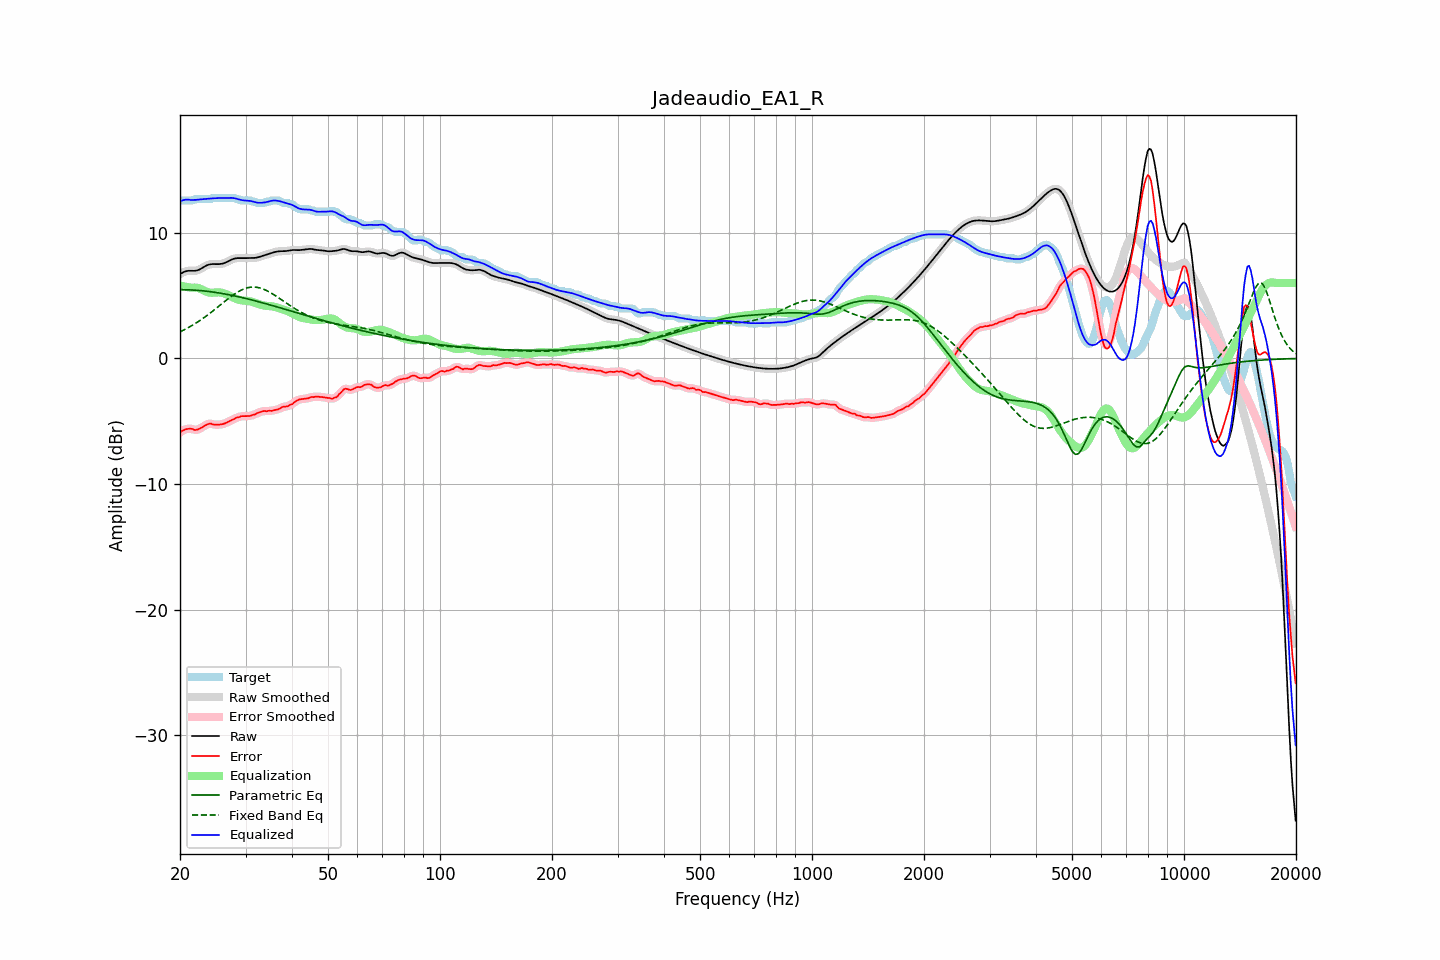

Data behind this chart, as committed beside it:
frequency, raw, error, smoothed, error_smoothed, equalization, parametric_eq, fixed_band_eq, equalized_raw, equalized_smoothed, target
20.00, 6.71, -5.90, 6.71, -5.89, 5.81, 5.47, 2.11, 12.52, 12.51, 12.61
20.20, 6.79, -5.79, 6.79, -5.80, 5.77, 5.47, 2.18, 12.56, 12.56, 12.57
20.40, 6.85, -5.72, 6.86, -5.72, 5.74, 5.47, 2.24, 12.60, 12.60, 12.57
20.61, 6.91, -5.66, 6.91, -5.66, 5.72, 5.47, 2.31, 12.63, 12.62, 12.57
20.81, 6.95, -5.63, 6.95, -5.63, 5.69, 5.47, 2.37, 12.64, 12.64, 12.57
21.02, 6.97, -5.60, 6.97, -5.60, 5.67, 5.46, 2.44, 12.64, 12.64, 12.57
21.23, 6.98, -5.59, 6.98, -5.59, 5.65, 5.46, 2.51, 12.63, 12.63, 12.57
21.44, 6.98, -5.60, 6.98, -5.61, 5.63, 5.45, 2.59, 12.61, 12.61, 12.57
21.66, 6.97, -5.62, 6.97, -5.64, 5.64, 5.44, 2.66, 12.61, 12.61, 12.59
21.87, 6.97, -5.69, 6.97, -5.67, 5.64, 5.44, 2.74, 12.61, 12.62, 12.67
22.09, 6.99, -5.69, 6.99, -5.68, 5.63, 5.43, 2.82, 12.62, 12.62, 12.67
22.31, 7.02, -5.65, 7.02, -5.66, 5.61, 5.42, 2.90, 12.63, 12.63, 12.67
22.54, 7.07, -5.60, 7.07, -5.60, 5.57, 5.41, 2.99, 12.65, 12.65, 12.67
22.76, 7.14, -5.54, 7.14, -5.54, 5.52, 5.40, 3.07, 12.66, 12.66, 12.67
22.99, 7.22, -5.46, 7.22, -5.46, 5.46, 5.39, 3.16, 12.67, 12.67, 12.67
23.22, 7.30, -5.38, 7.29, -5.38, 5.39, 5.37, 3.25, 12.69, 12.68, 12.67
23.45, 7.37, -5.31, 7.37, -5.31, 5.33, 5.36, 3.34, 12.70, 12.70, 12.67
23.69, 7.43, -5.25, 7.43, -5.24, 5.28, 5.34, 3.44, 12.71, 12.71, 12.67
23.92, 7.47, -5.20, 7.47, -5.21, 5.25, 5.33, 3.53, 12.72, 12.72, 12.67
24.16, 7.50, -5.18, 7.50, -5.20, 5.23, 5.31, 3.63, 12.73, 12.73, 12.67
24.40, 7.51, -5.23, 7.51, -5.22, 5.23, 5.29, 3.73, 12.74, 12.74, 12.74
24.65, 7.51, -5.26, 7.51, -5.25, 5.23, 5.28, 3.83, 12.75, 12.75, 12.77
24.89, 7.51, -5.27, 7.51, -5.27, 5.24, 5.26, 3.93, 12.75, 12.75, 12.77
25.14, 7.51, -5.27, 7.51, -5.27, 5.26, 5.24, 4.04, 12.76, 12.76, 12.77
25.39, 7.51, -5.27, 7.51, -5.27, 5.26, 5.22, 4.14, 12.77, 12.77, 12.77
25.65, 7.52, -5.26, 7.52, -5.26, 5.25, 5.20, 4.24, 12.77, 12.77, 12.77
25.91, 7.54, -5.24, 7.54, -5.24, 5.23, 5.17, 4.35, 12.77, 12.77, 12.77
26.16, 7.57, -5.21, 7.57, -5.21, 5.20, 5.15, 4.45, 12.76, 12.77, 12.77
26.43, 7.61, -5.16, 7.61, -5.16, 5.15, 5.13, 4.56, 12.76, 12.77, 12.77
26.69, 7.67, -5.11, 7.67, -5.11, 5.10, 5.11, 4.66, 12.77, 12.77, 12.77
26.96, 7.73, -5.04, 7.73, -5.04, 5.04, 5.08, 4.76, 12.78, 12.78, 12.77
27.23, 7.80, -4.98, 7.80, -4.98, 4.98, 5.06, 4.85, 12.78, 12.78, 12.77
27.50, 7.86, -4.91, 7.86, -4.92, 4.92, 5.03, 4.95, 12.78, 12.78, 12.77
27.77, 7.92, -4.86, 7.92, -4.85, 4.85, 5.00, 5.04, 12.77, 12.77, 12.77
28.05, 7.96, -4.80, 7.95, -4.79, 4.79, 4.98, 5.13, 12.75, 12.75, 12.76
28.33, 7.98, -4.72, 7.98, -4.74, 4.74, 4.95, 5.21, 12.71, 12.72, 12.69
28.62, 7.99, -4.69, 7.99, -4.68, 4.69, 4.92, 5.29, 12.68, 12.68, 12.67
28.90, 7.99, -4.66, 7.99, -4.64, 4.66, 4.89, 5.36, 12.64, 12.64, 12.65
29.19, 7.98, -4.59, 7.98, -4.62, 4.63, 4.86, 5.43, 12.61, 12.61, 12.58
29.48, 7.98, -4.60, 7.98, -4.60, 4.61, 4.83, 5.49, 12.59, 12.59, 12.57
29.78, 7.98, -4.59, 7.98, -4.59, 4.60, 4.80, 5.54, 12.58, 12.58, 12.57
30.08, 7.98, -4.59, 7.99, -4.59, 4.59, 4.77, 5.59, 12.57, 12.57, 12.57
30.38, 7.99, -4.58, 7.99, -4.59, 4.57, 4.74, 5.62, 12.57, 12.56, 12.57
30.68, 7.99, -4.58, 7.99, -4.58, 4.56, 4.71, 5.65, 12.55, 12.55, 12.57
30.99, 7.99, -4.56, 7.99, -4.55, 4.54, 4.68, 5.67, 12.53, 12.53, 12.56
31.30, 7.99, -4.50, 7.99, -4.52, 4.50, 4.64, 5.68, 12.50, 12.50, 12.50
31.61, 8.00, -4.48, 8.00, -4.47, 4.46, 4.61, 5.68, 12.46, 12.46, 12.47
31.93, 8.01, -4.44, 8.01, -4.42, 4.42, 4.58, 5.67, 12.43, 12.43, 12.45
32.24, 8.04, -4.35, 8.04, -4.37, 4.37, 4.54, 5.66, 12.40, 12.40, 12.39
32.57, 8.07, -4.31, 8.07, -4.31, 4.32, 4.51, 5.63, 12.39, 12.39, 12.37
32.89, 8.11, -4.26, 8.11, -4.26, 4.28, 4.47, 5.60, 12.39, 12.39, 12.37
33.22, 8.15, -4.22, 8.15, -4.22, 4.24, 4.44, 5.56, 12.39, 12.39, 12.37
33.55, 8.19, -4.18, 8.19, -4.20, 4.22, 4.41, 5.51, 12.41, 12.40, 12.37
33.89, 8.23, -4.18, 8.23, -4.19, 4.20, 4.37, 5.45, 12.42, 12.42, 12.41
34.23, 8.27, -4.21, 8.27, -4.18, 4.18, 4.33, 5.40, 12.45, 12.45, 12.47
34.57, 8.31, -4.17, 8.31, -4.18, 4.17, 4.30, 5.33, 12.48, 12.48, 12.47
34.92, 8.35, -4.16, 8.35, -4.17, 4.16, 4.26, 5.26, 12.52, 12.52, 12.52
35.27, 8.40, -4.18, 8.40, -4.16, 4.15, 4.23, 5.18, 12.55, 12.55, 12.57
35.62, 8.44, -4.14, 8.44, -4.14, 4.13, 4.19, 5.11, 12.57, 12.57, 12.57
35.97, 8.47, -4.10, 8.47, -4.11, 4.10, 4.15, 5.02, 12.57, 12.57, 12.57
... 635 more rows
